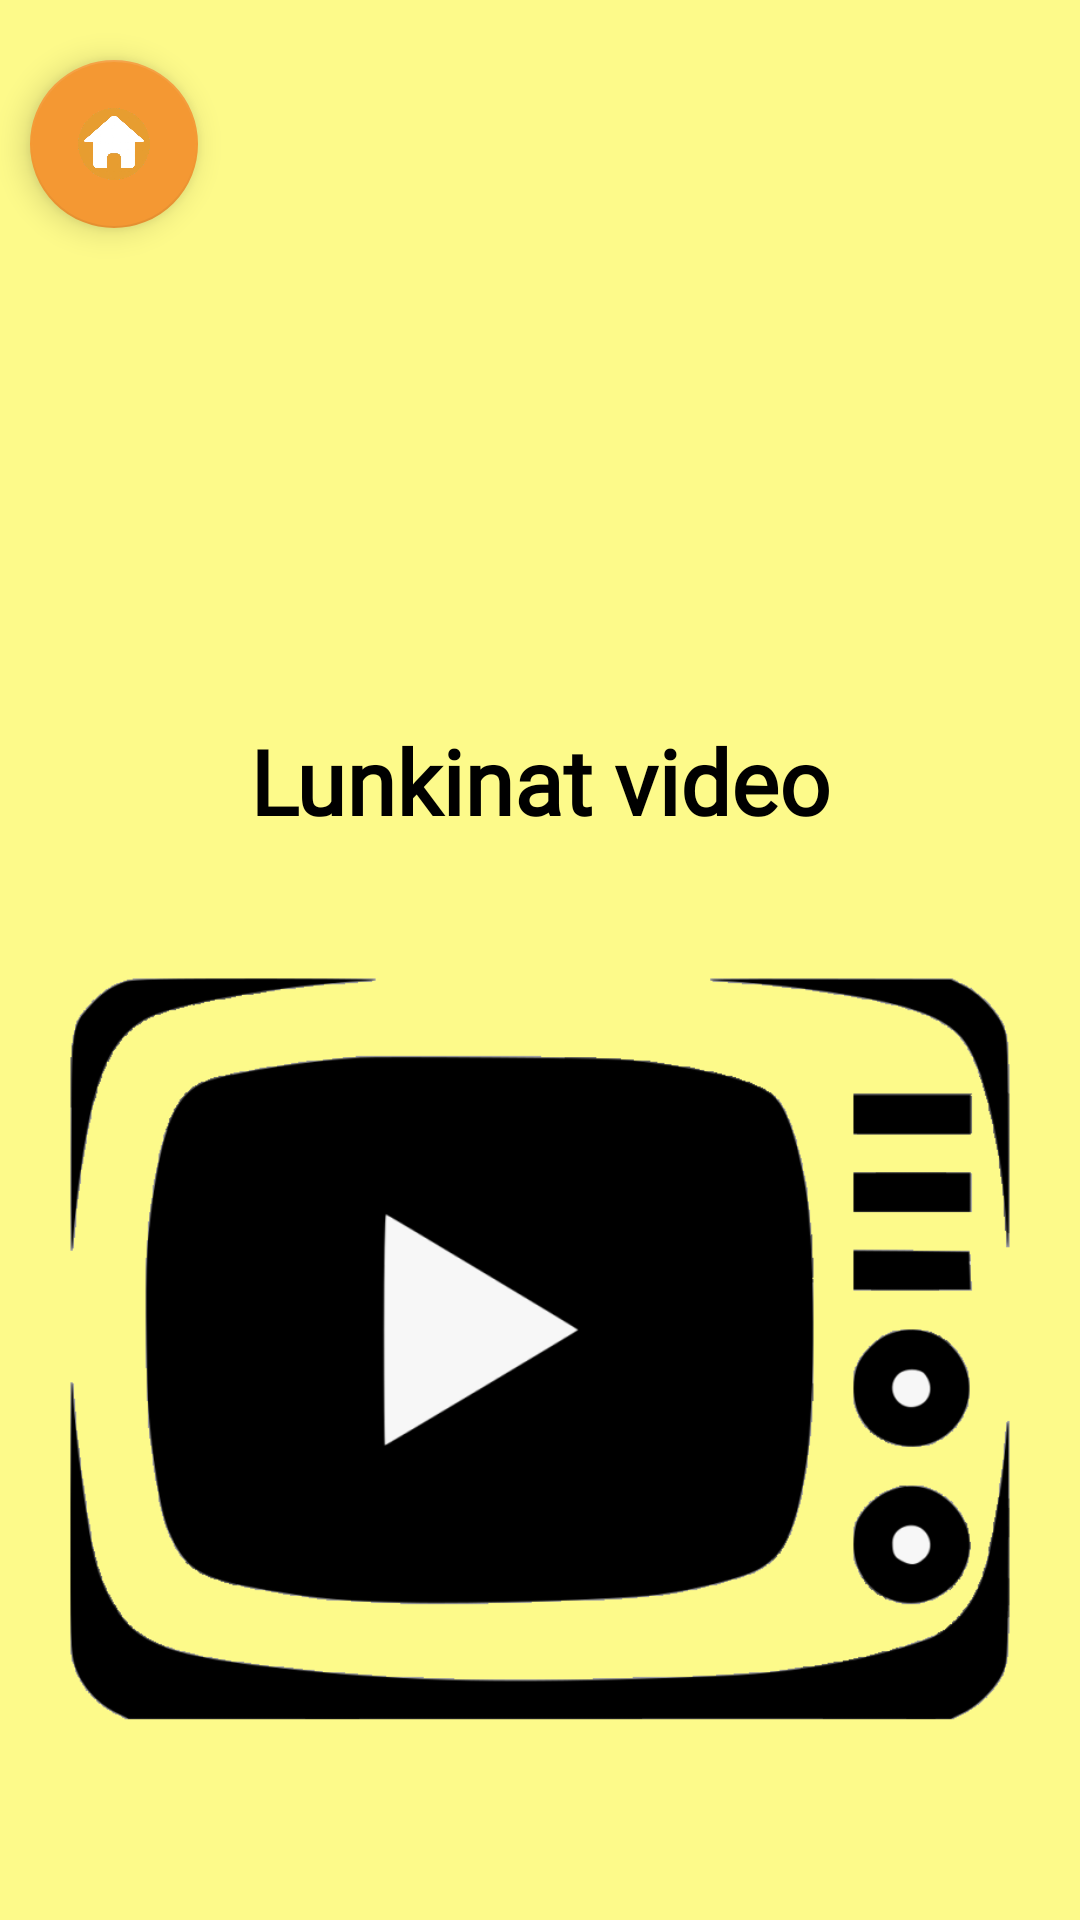

Layout XML and referenced resources for this Android screen:
<!-- AndroidManifest.xml: activity theme AppTheme.NoActionBar -->
<!-- res/layout/activity_watch.xml -->
<?xml version="1.0" encoding="utf-8"?>
<androidx.coordinatorlayout.widget.CoordinatorLayout xmlns:android="http://schemas.android.com/apk/res/android"
        xmlns:app="http://schemas.android.com/apk/res-auto"
        xmlns:tools="http://schemas.android.com/tools"
        android:layout_width="match_parent"
        android:layout_height="match_parent"
        tools:context=".WatchActivity"
        android:background="@color/colorPrimary">

    <include layout="@layout/content_watch" />

</androidx.coordinatorlayout.widget.CoordinatorLayout>
<!-- res/layout/content_watch.xml (included above) -->
<?xml version="1.0" encoding="utf-8"?>
<androidx.constraintlayout.widget.ConstraintLayout xmlns:android="http://schemas.android.com/apk/res/android"
        xmlns:app="http://schemas.android.com/apk/res-auto"
        android:layout_width="match_parent"
        android:layout_height="match_parent"
        app:layout_behavior="@string/appbar_scrolling_view_behavior"
        android:background="@color/colorPrimary">

    <com.google.android.material.floatingactionbutton.FloatingActionButton
            android:id="@+id/home_fab"
            android:layout_width="wrap_content"
            android:layout_height="wrap_content"
            android:layout_gravity="top|start"
            android:layout_marginTop="20dp"
            android:layout_marginStart="10dp"
            android:layout_marginLeft="10dp"
            app:backgroundTint="@color/colorHomeButton"
            android:src="@drawable/homebutton"
            app:layout_constraintStart_toStartOf="parent"
            app:layout_constraintTop_toTopOf="parent"
    />

    <ImageView
    android:id="@+id/story_title_banner_image"
    android:layout_width="wrap_content"
    android:layout_height="0dp"
    android:contentDescription="TODO"
    android:scaleType="fitXY"
    android:src="@drawable/fespida3"
    app:layout_constraintBottom_toTopOf="@id/watch_bible_title"
    app:layout_constraintEnd_toEndOf="parent"
    app:layout_constraintStart_toStartOf="parent"
    app:layout_constraintTop_toTopOf="parent"
    app:layout_constraintVertical_weight="4"/>

    <TextView
        android:layout_width="0dp"
        android:layout_height="wrap_content"
        android:layout_marginTop="24dp"
        android:gravity="center"
        android:text="@string/main_menu_title"
        android:textAlignment="gravity"
        android:textColor="@color/black"
        android:textSize="20sp"
        android:textStyle="bold"
        app:fontFamily="@font/comic_sans"
        app:layout_constraintBottom_toBottomOf="@id/story_title_banner_image"
        app:layout_constraintEnd_toEndOf="@id/story_title_banner_image"
        app:layout_constraintStart_toStartOf="@id/story_title_banner_image"
        app:layout_constraintTop_toTopOf="@id/story_title_banner_image"
        app:layout_constraintVertical_bias="0.0" />

    <TextView
    android:id="@+id/watch_bible_title"
    android:layout_width="wrap_content"
    android:layout_height="wrap_content"
    android:background="@color/colorPrimary"
    android:gravity="center"
    android:text="@string/watch_video"
    android:textColor="@color/black"
    android:textSize="@dimen/sub_menu_label"
    android:textStyle="bold"
    app:fontFamily="@font/comic_sans_b"
    app:layout_constraintEnd_toEndOf="parent"
    app:layout_constraintStart_toStartOf="parent"
    app:layout_constraintTop_toBottomOf="@id/story_title_banner_image"
    app:layout_constraintBottom_toTopOf="@id/watch_bible_link"
    app:layout_constraintVertical_weight="3" />

    <ImageView
    android:id="@+id/watch_bible_link"
    android:layout_width="wrap_content"
    android:layout_height="0dp"
    android:background="@color/colorPrimary"
    android:src="@drawable/video"
    app:layout_constraintBottom_toBottomOf="parent"
    app:layout_constraintTop_toBottomOf="@id/watch_bible_title"
    app:layout_constraintEnd_toEndOf="parent"
    app:layout_constraintStart_toStartOf="parent"
    app:layout_constraintVertical_weight="6"/>

</androidx.constraintlayout.widget.ConstraintLayout>
<!-- resources referenced by this layout -->
<resources>
  <color name="black">#000000</color>
  <color name="colorHomeButton">#F49833</color>
  <color name="colorPrimary">#FDFA8A</color>
  <dimen name="sub_menu_label">30sp</dimen>
  <!-- drawable homebutton: png bitmap (drawable, 133704 bytes) -->
  <!-- drawable video: png bitmap (drawable, 65388 bytes) -->
  <string name="main_menu_title">Faindimbat Baibul wed</string>
  <string name="watch_video">Lunkinat video</string>
  <style name="AppTheme.NoActionBar">
          <item name="windowActionBar">false</item>
          <item name="windowNoTitle">true</item>
      </style>
</resources>
